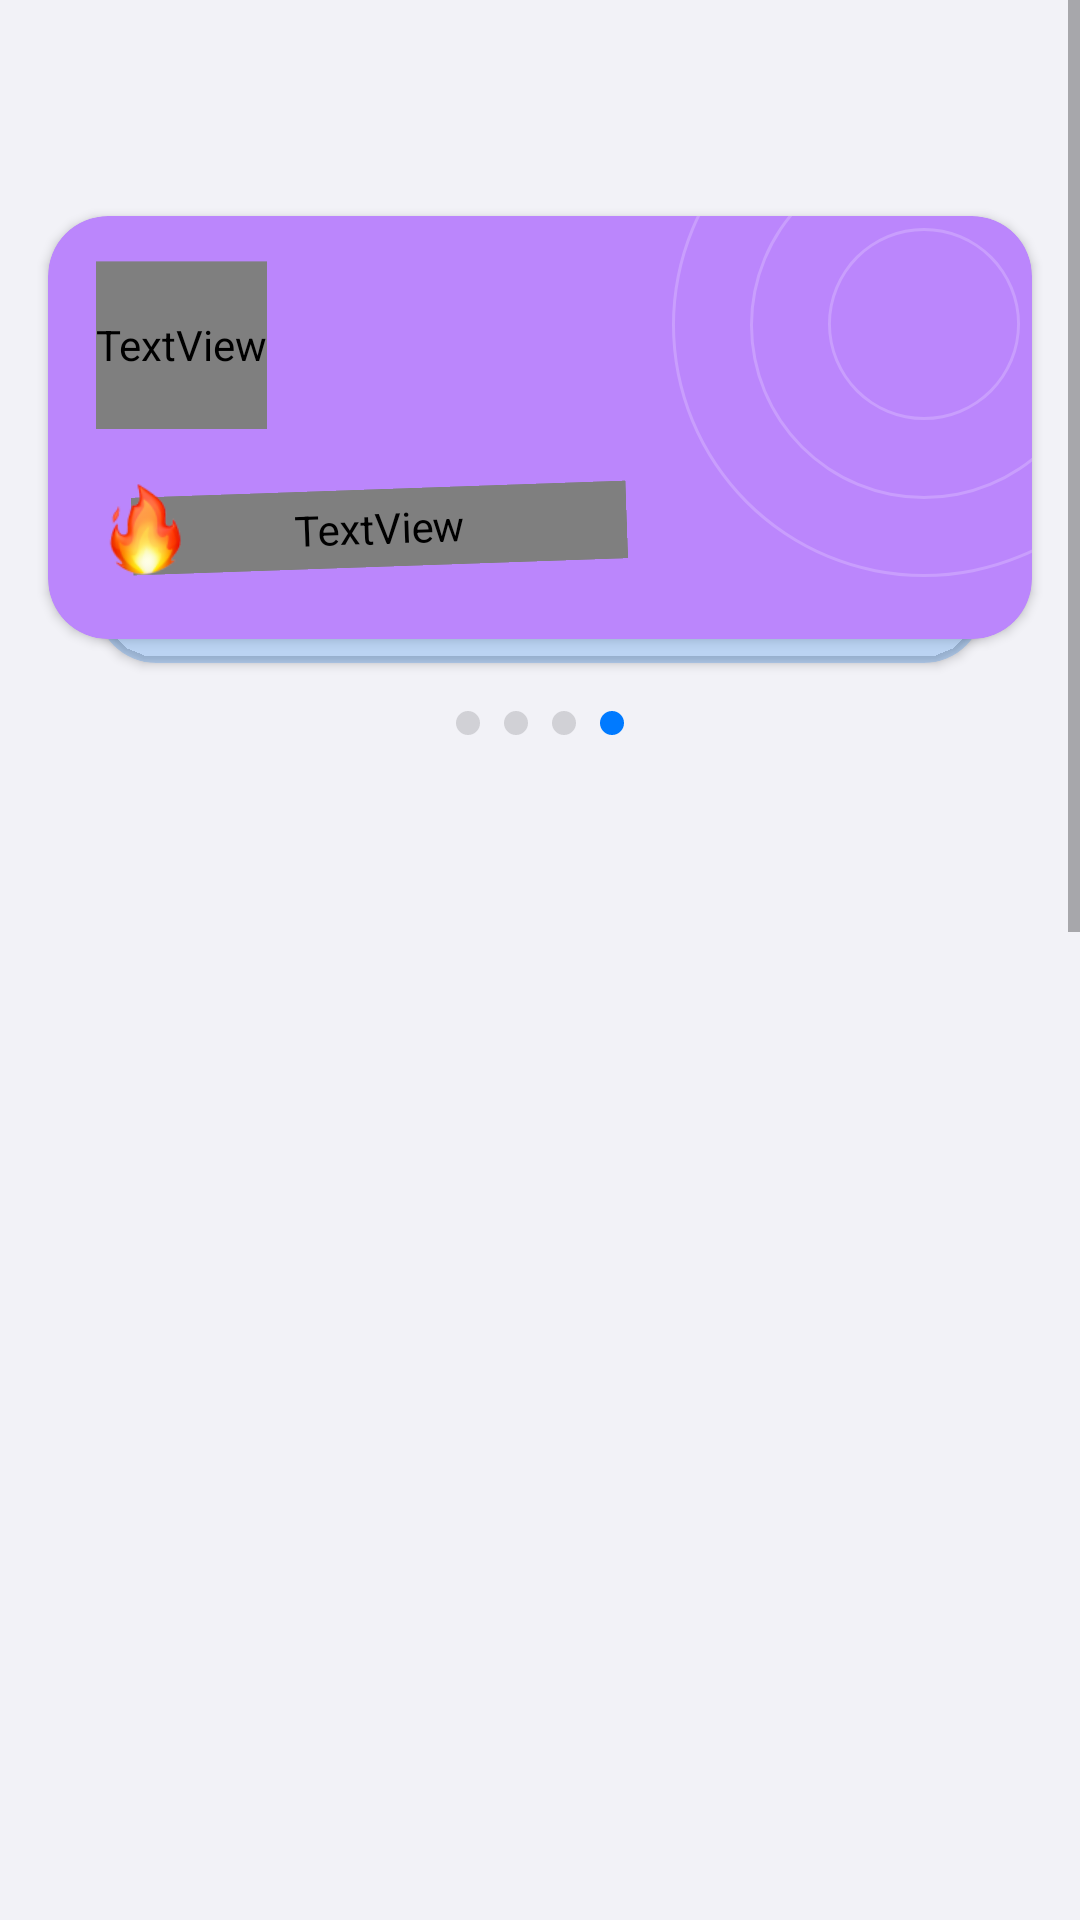

The Android layout XML behind this screen, and the referenced resources:
<!-- AndroidManifest.xml: application theme Theme.DesignTest -->
<!-- res/layout/fragment_fourth.xml -->
<?xml version="1.0" encoding="utf-8"?>
<ScrollView xmlns:android="http://schemas.android.com/apk/res/android"
    xmlns:tools="http://schemas.android.com/tools"
    android:layout_width="match_parent"
    android:layout_height="match_parent"
    xmlns:app="http://schemas.android.com/apk/res-auto"
    android:background="@color/grey"
    tools:context=".FourthFragment">

    <androidx.constraintlayout.widget.ConstraintLayout
        android:id="@+id/cl"
        android:layout_width="match_parent"
        android:layout_height="wrap_content">

        <androidx.cardview.widget.CardView
            android:id="@+id/cvServiceShadow"
            android:layout_width="match_parent"
            android:layout_height="141dp"
            android:layout_marginStart="32dp"
            android:layout_marginTop="80dp"
            android:layout_marginEnd="32dp"
            android:backgroundTint="@color/shadow_blue"
            app:cardCornerRadius="20dp"
            app:layout_constraintLeft_toLeftOf="parent"
            app:layout_constraintRight_toRightOf="parent"
            app:layout_constraintTop_toTopOf="parent" />

        <androidx.cardview.widget.CardView
            android:id="@+id/cvService"
            android:layout_width="match_parent"
            android:layout_height="141dp"
            android:layout_marginStart="16dp"
            android:layout_marginTop="72dp"
            android:layout_marginEnd="16dp"
            android:backgroundTint="@color/purple_200"
            app:cardCornerRadius="20dp"
            app:layout_constraintLeft_toLeftOf="parent"
            app:layout_constraintRight_toRightOf="parent"
            app:layout_constraintTop_toTopOf="parent">

            <androidx.constraintlayout.widget.ConstraintLayout
                android:layout_width="match_parent"
                android:layout_height="match_parent">

                <TextView
                    android:id="@+id/tvService"
                    android:layout_width="wrap_content"
                    android:layout_height="56dp"
                    android:layout_alignParentStart="true"
                    android:layout_alignParentTop="true"
                    android:layout_marginStart="16dp"
                    android:layout_marginTop="16dp"
                    android:fontFamily="@font/sf_ui_text"
                    android:gravity="top"
                    android:lineSpacingExtra="2sp"
                    android:text="@string/service"
                    android:textColor="@color/white"
                    android:textSize="22sp"
                    android:translationY="-0.87sp"
                    app:layout_constraintLeft_toLeftOf="parent"
                    app:layout_constraintTop_toTopOf="parent" />

                <ImageView
                    android:id="@+id/imArrow"
                    android:layout_width="20dp"
                    android:layout_height="20dp"
                    android:layout_marginTop="25.86dp"
                    android:layout_marginEnd="25.86dp"
                    android:rotation="315"
                    android:src="@drawable/ic_arrow"
                    app:layout_constraintRight_toRightOf="parent"
                    app:layout_constraintTop_toTopOf="parent"
                    tools:ignore="ContentDescription" />

                <ImageView
                    android:layout_width="64dp"
                    android:layout_height="64dp"
                    android:src="@drawable/round64"
                    app:layout_constraintBottom_toBottomOf="@id/imArrow"
                    app:layout_constraintLeft_toLeftOf="@id/imArrow"
                    app:layout_constraintRight_toRightOf="@id/imArrow"
                    app:layout_constraintTop_toTopOf="@id/imArrow"
                    tools:ignore="ContentDescription" />

                <ImageView
                    android:layout_width="116dp"
                    android:layout_height="116dp"
                    android:src="@drawable/round116"
                    app:layout_constraintBottom_toBottomOf="@id/imArrow"
                    app:layout_constraintLeft_toLeftOf="@id/imArrow"
                    app:layout_constraintRight_toRightOf="@id/imArrow"
                    app:layout_constraintTop_toTopOf="@id/imArrow"
                    tools:ignore="ContentDescription" />

                <ImageView
                    android:layout_width="168dp"
                    android:layout_height="168dp"
                    android:src="@drawable/round168"
                    app:layout_constraintBottom_toBottomOf="@id/imArrow"
                    app:layout_constraintLeft_toLeftOf="@id/imArrow"
                    app:layout_constraintRight_toRightOf="@id/imArrow"
                    app:layout_constraintTop_toTopOf="@id/imArrow"
                    tools:ignore="ContentDescription" />

                <TextView
                    android:layout_width="165dp"
                    android:layout_height="26dp"
                    android:layout_marginStart="12dp"
                    android:layout_marginBottom="0dp"
                    android:background="@drawable/best_adv_back"
                    android:fontFamily="@font/sf_ui_text"
                    android:gravity="center"
                    android:rotation="358"
                    android:text="@string/adv"
                    android:textColor="@color/white"
                    android:textSize="11sp"
                    app:layout_constraintBottom_toBottomOf="@+id/imFire"
                    app:layout_constraintStart_toStartOf="@id/imFire"
                    app:layout_constraintTop_toTopOf="@id/imFire" />

                <ImageView
                    android:id="@+id/imFire"
                    android:layout_width="32dp"
                    android:layout_height="32dp"
                    android:layout_marginTop="16dp"
                    android:rotation="358"
                    android:src="@drawable/fire"
                    app:layout_constraintLeft_toLeftOf="@id/tvService"
                    app:layout_constraintTop_toBottomOf="@id/tvService"
                    tools:ignore="ContentDescription" />

            </androidx.constraintlayout.widget.ConstraintLayout>
        </androidx.cardview.widget.CardView>


        <androidx.constraintlayout.widget.ConstraintLayout
            android:id="@+id/scrollLay"
            android:layout_width="match_parent"
            android:layout_height="48dp"
            app:layout_constraintLeft_toLeftOf="parent"
            app:layout_constraintTop_toBottomOf="@id/cvServiceShadow">

            <ImageView
                android:id="@+id/rb2"
                android:layout_width="8dp"
                android:layout_height="8dp"
                android:layout_marginTop="16dp"
                android:layout_marginEnd="16dp"
                android:src="@drawable/rb_off"
                app:layout_constraintLeft_toLeftOf="parent"
                app:layout_constraintRight_toRightOf="parent"
                app:layout_constraintTop_toTopOf="parent"
                tools:ignore="ContentDescription" />

            <ImageView
                android:id="@+id/rb1"
                android:layout_width="8dp"
                android:layout_height="8dp"
                android:layout_marginEnd="8dp"
                android:src="@drawable/rb_off"
                app:layout_constraintBottom_toBottomOf="@id/rb2"
                app:layout_constraintRight_toLeftOf="@id/rb2"
                app:layout_constraintTop_toTopOf="@id/rb2"
                tools:ignore="ContentDescription" />

            <ImageView
                android:id="@+id/rb3"
                android:layout_width="8dp"
                android:layout_height="8dp"
                android:layout_marginStart="8dp"
                android:src="@drawable/rb_off"
                app:layout_constraintBottom_toBottomOf="@id/rb2"
                app:layout_constraintLeft_toRightOf="@id/rb2"
                app:layout_constraintTop_toTopOf="@id/rb2"
                tools:ignore="ContentDescription" />

            <ImageView
                android:id="@+id/rb4"
                android:layout_width="8dp"
                android:layout_height="8dp"
                android:layout_marginStart="8dp"
                android:src="@drawable/rb_on"
                app:layout_constraintBottom_toBottomOf="@id/rb2"
                app:layout_constraintLeft_toRightOf="@id/rb3"
                app:layout_constraintTop_toTopOf="@id/rb2"
                tools:ignore="ContentDescription" />

        </androidx.constraintlayout.widget.ConstraintLayout>

        <View
            android:layout_width="match_parent"
            android:layout_height="1000dp"
            android:background="@color/grey"
            android:layout_marginTop="50dp"
            app:layout_constraintTop_toBottomOf="@id/scrollLay"
            app:layout_constraintLeft_toLeftOf="parent"
            app:layout_constraintRight_toRightOf="parent"
            />

    </androidx.constraintlayout.widget.ConstraintLayout>

</ScrollView>
<!-- resources referenced by this layout -->
<resources>
  <color name="grey">#F2F2F7</color>
  <color name="purple_200">#FFBB86FC</color>
  <color name="shadow_blue">#33007AFF</color>
  <color name="white">#FFFFFFFF</color>
  <!-- drawable best_adv_back (drawable) -->
  <?xml version="1.0" encoding="utf-8"?>
  <selector xmlns:android="http://schemas.android.com/apk/res/android">
      <item>
          <shape android:shape="rectangle">
              <size android:width="158dp" android:height="28dp" />
              <solid android:color="@color/back_blue" />
              <corners android:radius="10dp" />
              <stroke android:width="2dp" android:color="@color/white" />
          </shape>
      </item>
  </selector>
  <!-- drawable fire: png bitmap (drawable, 6617 bytes) -->
  <!-- drawable rb_off (drawable) -->
  <?xml version="1.0" encoding="utf-8"?>
  <selector xmlns:android="http://schemas.android.com/apk/res/android">
      <item>
          <shape android:shape="rectangle">
              <size android:width="8dp" android:height="8dp" />
              <solid android:color="@color/dark_grey" />
              <corners android:radius="4dp" />
          </shape>
      </item>
  </selector>
  <!-- drawable rb_on (drawable) -->
  <?xml version="1.0" encoding="utf-8"?>
  <selector xmlns:android="http://schemas.android.com/apk/res/android">
      <item>
          <shape android:shape="rectangle">
              <size android:width="8dp" android:height="8dp" />
              <solid android:color="@color/blue" />
              <corners android:radius="4dp" />
          </shape>
      </item>
  </selector>
  <!-- drawable round116 (drawable) -->
  <?xml version="1.0" encoding="utf-8"?>
  <shape
      xmlns:android="http://schemas.android.com/apk/res/android"
      android:innerRadius="58dp"
      android:shape="ring"
      android:thickness="1dp"
      android:useLevel="false">
      <solid
          android:color="@color/shadow_white">
      </solid>
      <size
          android:height="118dp"
          android:width="118dp">
      </size>
  </shape>
  <!-- drawable round168 (drawable) -->
  <?xml version="1.0" encoding="utf-8"?>
  <shape
      xmlns:android="http://schemas.android.com/apk/res/android"
      android:innerRadius="84dp"
      android:shape="ring"
      android:thickness="1dp"
      android:useLevel="false">
      <solid
          android:color="@color/shadow_white">
      </solid>
      <size
          android:height="170dp"
          android:width="170dp">
      </size>
  </shape>
  <!-- drawable round64 (drawable) -->
  <?xml version="1.0" encoding="utf-8"?>
  <shape
      xmlns:android="http://schemas.android.com/apk/res/android"
      android:innerRadius="32dp"
      android:shape="ring"
      android:thickness="1dp"
      android:useLevel="false">
      <solid
          android:color="@color/shadow_white">
      </solid>
      <size
          android:height="66dp"
          android:width="66dp">
      </size>
  </shape>
  <string name="adv">Лучшие предложения</string>
  <string name="service">Ногтевой сервис в\nгороде Минск</string>
  <style name="Theme.DesignTest" parent="Theme.MaterialComponents.Light.NoActionBar">
          
          <item name="colorPrimary">@color/blue</item>
          <item name="colorPrimaryVariant">@color/back_blue</item>
          <item name="colorOnPrimary">@color/black</item>
          
          <item name="colorSecondary">@color/teal_200</item>
          <item name="colorSecondaryVariant">@color/teal_700</item>
          <item name="colorOnSecondary">@color/black</item>
          
          <item name="android:statusBarColor" tools:targetApi="l">@color/black</item>
          
      </style>
  <color name="back_blue">#2F96FF</color>
  <color name="dark_grey">#D1D1D6</color>
  <color name="blue">#007AFF</color>
  <color name="shadow_white">#33FFFFFF</color>
  <color name="black">#FF000000</color>
  <color name="teal_200">#FF03DAC5</color>
  <color name="teal_700">#FF018786</color>
</resources>
